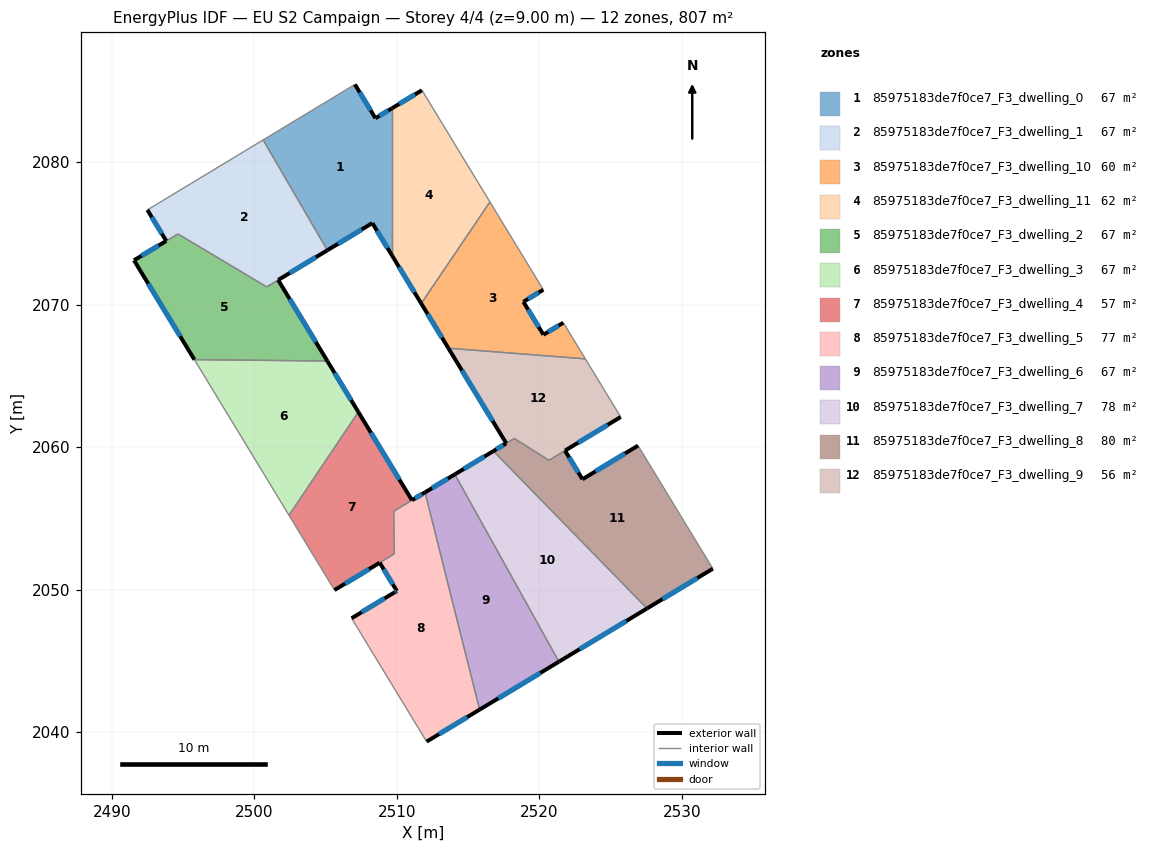
=== STOREY PLAN SPEC (per zone: floor XY polygon, exterior-wall plan segments, windows/doors) ===
zone 1: 85975183de7f0ce7_F3_dwelling_0  (67.2 m²)
  floor: (2509.67, 2083.79) (2509.67, 2073.43) (2508.28, 2075.72) (2505.13, 2073.82) (2500.62, 2081.56) (2507.06, 2085.45) (2508.50, 2083.08)
  exterior wall: (2509.67, 2083.79) – (2508.50, 2083.08)  [1.4 m]
    window: (2509.40, 2083.62) – (2508.78, 2083.25)  [1.2 m²]
  exterior wall: (2508.28, 2075.72) – (2509.67, 2073.43)  [2.7 m]
    window: (2508.61, 2075.18) – (2509.35, 2073.97)  [2.3 m²]
  exterior wall: (2505.13, 2073.82) – (2508.28, 2075.72)  [3.7 m]
    window: (2505.87, 2074.26) – (2507.54, 2075.27)  [3.1 m²]
  exterior wall: (2508.50, 2083.08) – (2507.06, 2085.45)  [2.8 m]
    window: (2508.16, 2083.64) – (2507.40, 2084.89)  [2.3 m²]
  interior walls: 3
zone 2: 85975183de7f0ce7_F3_dwelling_1  (67.3 m²)
  floor: (2500.62, 2081.56) (2505.13, 2073.82) (2500.87, 2071.25) (2494.64, 2074.96) (2493.82, 2074.47) (2492.50, 2076.65)
  exterior wall: (2492.50, 2076.65) – (2493.82, 2074.47)  [2.6 m]
    window: (2492.81, 2076.14) – (2493.51, 2074.98)  [2.2 m²]
  exterior wall: (2501.68, 2071.73) – (2505.13, 2073.82)  [4.0 m]
    window: (2502.49, 2072.22) – (2504.32, 2073.33)  [3.4 m²]
  interior walls: 5
zone 3: 85975183de7f0ce7_F3_dwelling_10  (60.3 m²)
  floor: (2516.53, 2077.21) (2520.28, 2071.04) (2518.88, 2070.20) (2520.29, 2067.89) (2521.69, 2068.73) (2523.23, 2066.19) (2513.62, 2066.94) (2511.71, 2070.08)
  exterior wall: (2518.88, 2070.20) – (2520.28, 2071.04)  [1.6 m]
    window: (2519.21, 2070.40) – (2519.95, 2070.85)  [1.4 m²]
  exterior wall: (2520.29, 2067.89) – (2518.88, 2070.20)  [2.7 m]
    window: (2519.96, 2068.43) – (2519.21, 2069.66)  [2.3 m²]
  exterior wall: (2521.69, 2068.73) – (2520.29, 2067.89)  [1.6 m]
    window: (2521.36, 2068.53) – (2520.61, 2068.09)  [1.4 m²]
  exterior wall: (2511.71, 2070.08) – (2513.62, 2066.94)  [3.7 m]
    window: (2512.16, 2069.34) – (2513.17, 2067.68)  [3.1 m²]
  interior walls: 4
zone 4: 85975183de7f0ce7_F3_dwelling_11  (62.1 m²)
  floor: (2511.77, 2085.04) (2516.53, 2077.21) (2511.71, 2070.08) (2509.67, 2073.43) (2509.67, 2083.79)
  exterior wall: (2511.77, 2085.04) – (2509.67, 2083.79)  [2.4 m]
    window: (2511.27, 2084.75) – (2510.17, 2084.08)  [2.1 m²]
  exterior wall: (2509.67, 2073.43) – (2511.71, 2070.08)  [3.9 m]
    window: (2510.15, 2072.64) – (2511.23, 2070.87)  [3.3 m²]
  interior walls: 3
zone 5: 85975183de7f0ce7_F3_dwelling_2  (67.2 m²)
  floor: (2501.67, 2071.73) (2505.13, 2066.04) (2495.80, 2066.14) (2491.56, 2073.11) (2493.82, 2074.47) (2494.65, 2074.96) (2500.87, 2071.24)
  exterior wall: (2505.13, 2066.04) – (2501.67, 2071.73)  [6.7 m]
    window: (2504.31, 2067.38) – (2502.48, 2070.39)  [5.6 m²]
  exterior wall: (2491.56, 2073.11) – (2495.80, 2066.14)  [8.2 m]
    window: (2492.55, 2071.47) – (2494.80, 2067.78)  [6.9 m²]
  exterior wall: (2493.82, 2074.46) – (2491.56, 2073.11)  [2.6 m]
    window: (2493.29, 2074.15) – (2492.09, 2073.43)  [2.2 m²]
  interior walls: 4
zone 6: 85975183de7f0ce7_F3_dwelling_3  (67.2 m²)
  floor: (2505.13, 2066.04) (2507.30, 2062.46) (2502.43, 2055.22) (2495.80, 2066.14)
  exterior wall: (2507.30, 2062.46) – (2505.13, 2066.04)  [4.2 m]
    window: (2506.79, 2063.30) – (2505.64, 2065.20)  [3.5 m²]
  interior walls: 3
zone 7: 85975183de7f0ce7_F3_dwelling_4  (57.4 m²)
  floor: (2507.30, 2062.46) (2511.06, 2056.27) (2509.78, 2055.50) (2509.82, 2052.51) (2505.62, 2049.97) (2502.43, 2055.22)
  exterior wall: (2511.06, 2056.27) – (2507.30, 2062.46)  [7.2 m]
    window: (2510.18, 2057.73) – (2508.18, 2061.01)  [6.1 m²]
  exterior wall: (2505.62, 2049.97) – (2508.80, 2051.89)  [3.7 m]
    window: (2506.37, 2050.42) – (2508.05, 2051.44)  [3.1 m²]
  interior walls: 5
zone 8: 85975183de7f0ce7_F3_dwelling_5  (77.0 m²)
  floor: (2511.98, 2056.83) (2515.81, 2041.58) (2512.09, 2039.33) (2506.83, 2047.99) (2509.85, 2049.81) (2510.00, 2049.91) (2508.80, 2051.89) (2509.82, 2052.51) (2509.78, 2055.50)
  exterior wall: (2511.98, 2056.83) – (2511.07, 2056.28)  [1.1 m]
    window: (2511.76, 2056.70) – (2511.28, 2056.40)  [0.9 m²]
  exterior wall: (2512.09, 2039.33) – (2515.81, 2041.58)  [4.3 m]
    window: (2512.96, 2039.86) – (2514.94, 2041.05)  [3.7 m²]
  exterior wall: (2509.85, 2049.81) – (2506.83, 2047.99)  [3.5 m]
    window: (2509.14, 2049.38) – (2507.54, 2048.42)  [3.0 m²]
  exterior wall: (2510.00, 2049.91) – (2509.85, 2049.81)  [0.2 m]
    window: (2509.96, 2049.88) – (2509.88, 2049.83)  [0.2 m²]
  exterior wall: (2508.80, 2051.89) – (2510.00, 2049.91)  [2.3 m]
    window: (2509.08, 2051.42) – (2509.72, 2050.37)  [2.0 m²]
  interior walls: 5
zone 9: 85975183de7f0ce7_F3_dwelling_6  (67.2 m²)
  floor: (2514.07, 2058.09) (2521.38, 2044.94) (2515.81, 2041.58) (2511.98, 2056.83)
  exterior wall: (2514.07, 2058.09) – (2511.98, 2056.83)  [2.4 m]
    window: (2513.58, 2057.79) – (2512.47, 2057.12)  [2.1 m²]
  exterior wall: (2515.81, 2041.58) – (2521.38, 2044.94)  [6.5 m]
    window: (2517.12, 2042.37) – (2520.07, 2044.15)  [5.5 m²]
  interior walls: 2
zone 10: 85975183de7f0ce7_F3_dwelling_7  (78.0 m²)
  floor: (2516.78, 2059.72) (2527.56, 2048.68) (2521.38, 2044.94) (2514.07, 2058.09)
  exterior wall: (2521.38, 2044.94) – (2527.56, 2048.68)  [7.2 m]
    window: (2522.83, 2045.82) – (2526.11, 2047.80)  [6.1 m²]
  exterior wall: (2516.78, 2059.72) – (2514.07, 2058.09)  [3.2 m]
    window: (2516.14, 2059.34) – (2514.71, 2058.47)  [2.7 m²]
  interior walls: 2
zone 11: 85975183de7f0ce7_F3_dwelling_8  (79.7 m²)
  floor: (2526.93, 2060.11) (2532.18, 2051.47) (2527.56, 2048.68) (2516.78, 2059.72) (2517.67, 2060.26) (2518.24, 2060.61) (2520.68, 2059.08) (2521.80, 2059.75) (2523.03, 2057.75)
  exterior wall: (2523.03, 2057.75) – (2521.80, 2059.75)  [2.4 m]
    window: (2522.74, 2058.22) – (2522.09, 2059.28)  [2.0 m²]
  exterior wall: (2526.93, 2060.11) – (2523.03, 2057.75)  [4.6 m]
    window: (2526.01, 2059.55) – (2523.94, 2058.30)  [3.8 m²]
  exterior wall: (2527.56, 2048.68) – (2532.18, 2051.47)  [5.4 m]
    window: (2528.64, 2049.33) – (2531.09, 2050.81)  [4.6 m²]
  exterior wall: (2517.67, 2060.26) – (2516.78, 2059.72)  [1.0 m]
    window: (2517.46, 2060.14) – (2516.99, 2059.85)  [0.9 m²]
  interior walls: 5
zone 12: 85975183de7f0ce7_F3_dwelling_9  (55.9 m²)
  floor: (2523.46, 2065.83) (2525.71, 2062.12) (2521.80, 2059.75) (2520.68, 2059.08) (2518.24, 2060.61) (2517.68, 2060.27) (2513.62, 2066.94) (2523.23, 2066.19)
  exterior wall: (2513.62, 2066.94) – (2517.68, 2060.27)  [7.8 m]
    window: (2514.57, 2065.38) – (2516.73, 2061.84)  [6.6 m²]
  exterior wall: (2521.81, 2059.76) – (2525.71, 2062.12)  [4.6 m]
    window: (2522.72, 2060.31) – (2524.80, 2061.56)  [3.8 m²]
  interior walls: 6

=== DERIVED (storey summary) ===
Building: EU S2 Campaign
Storey: 4 of 4  (floor level z = 9.00 m)
Storey gross floor area: 806.6 m²
Zones on this storey: 12
  - 85975183de7f0ce7_F3_dwelling_0: floor 67.2 m²; exterior wall 10.5 m (31.5 m²); 4 window(s) 8.9 m²; WWR 28.1%
  - 85975183de7f0ce7_F3_dwelling_1: floor 67.3 m²; exterior wall 6.6 m (19.7 m²); 2 window(s) 5.6 m²; WWR 28.1%
  - 85975183de7f0ce7_F3_dwelling_10: floor 60.3 m²; exterior wall 9.6 m (28.9 m²); 4 window(s) 8.1 m²; WWR 28.1%
  - 85975183de7f0ce7_F3_dwelling_11: floor 62.1 m²; exterior wall 6.4 m (19.1 m²); 2 window(s) 5.4 m²; WWR 28.1%
  - 85975183de7f0ce7_F3_dwelling_2: floor 67.2 m²; exterior wall 17.4 m (52.3 m²); 3 window(s) 14.7 m²; WWR 28.1%
  - 85975183de7f0ce7_F3_dwelling_3: floor 67.2 m²; exterior wall 4.2 m (12.6 m²); 1 window(s) 3.5 m²; WWR 28.1%
  - 85975183de7f0ce7_F3_dwelling_4: floor 57.4 m²; exterior wall 11.0 m (32.9 m²); 2 window(s) 9.2 m²; WWR 28.1%
  - 85975183de7f0ce7_F3_dwelling_5: floor 77.0 m²; exterior wall 11.4 m (34.3 m²); 5 window(s) 9.7 m²; WWR 28.1%
  - 85975183de7f0ce7_F3_dwelling_6: floor 67.2 m²; exterior wall 8.9 m (26.8 m²); 2 window(s) 7.5 m²; WWR 28.1%
  - 85975183de7f0ce7_F3_dwelling_7: floor 78.0 m²; exterior wall 10.4 m (31.2 m²); 2 window(s) 8.8 m²; WWR 28.1%
  - 85975183de7f0ce7_F3_dwelling_8: floor 79.7 m²; exterior wall 13.4 m (40.1 m²); 4 window(s) 11.3 m²; WWR 28.1%
  - 85975183de7f0ce7_F3_dwelling_9: floor 55.9 m²; exterior wall 12.4 m (37.1 m²); 2 window(s) 10.4 m²; WWR 28.1%
Zone adjacency (shared interzone walls):
  - 85975183de7f0ce7_F3_dwelling_0 ↔ 85975183de7f0ce7_F3_dwelling_1
  - 85975183de7f0ce7_F3_dwelling_0 ↔ 85975183de7f0ce7_F3_dwelling_11
  - 85975183de7f0ce7_F3_dwelling_1 ↔ 85975183de7f0ce7_F3_dwelling_2
  - 85975183de7f0ce7_F3_dwelling_10 ↔ 85975183de7f0ce7_F3_dwelling_11
  - 85975183de7f0ce7_F3_dwelling_10 ↔ 85975183de7f0ce7_F3_dwelling_9
  - 85975183de7f0ce7_F3_dwelling_2 ↔ 85975183de7f0ce7_F3_dwelling_3
  - 85975183de7f0ce7_F3_dwelling_3 ↔ 85975183de7f0ce7_F3_dwelling_4
  - 85975183de7f0ce7_F3_dwelling_4 ↔ 85975183de7f0ce7_F3_dwelling_5
  - 85975183de7f0ce7_F3_dwelling_5 ↔ 85975183de7f0ce7_F3_dwelling_6
  - 85975183de7f0ce7_F3_dwelling_6 ↔ 85975183de7f0ce7_F3_dwelling_7
  - 85975183de7f0ce7_F3_dwelling_7 ↔ 85975183de7f0ce7_F3_dwelling_8
  - 85975183de7f0ce7_F3_dwelling_8 ↔ 85975183de7f0ce7_F3_dwelling_9